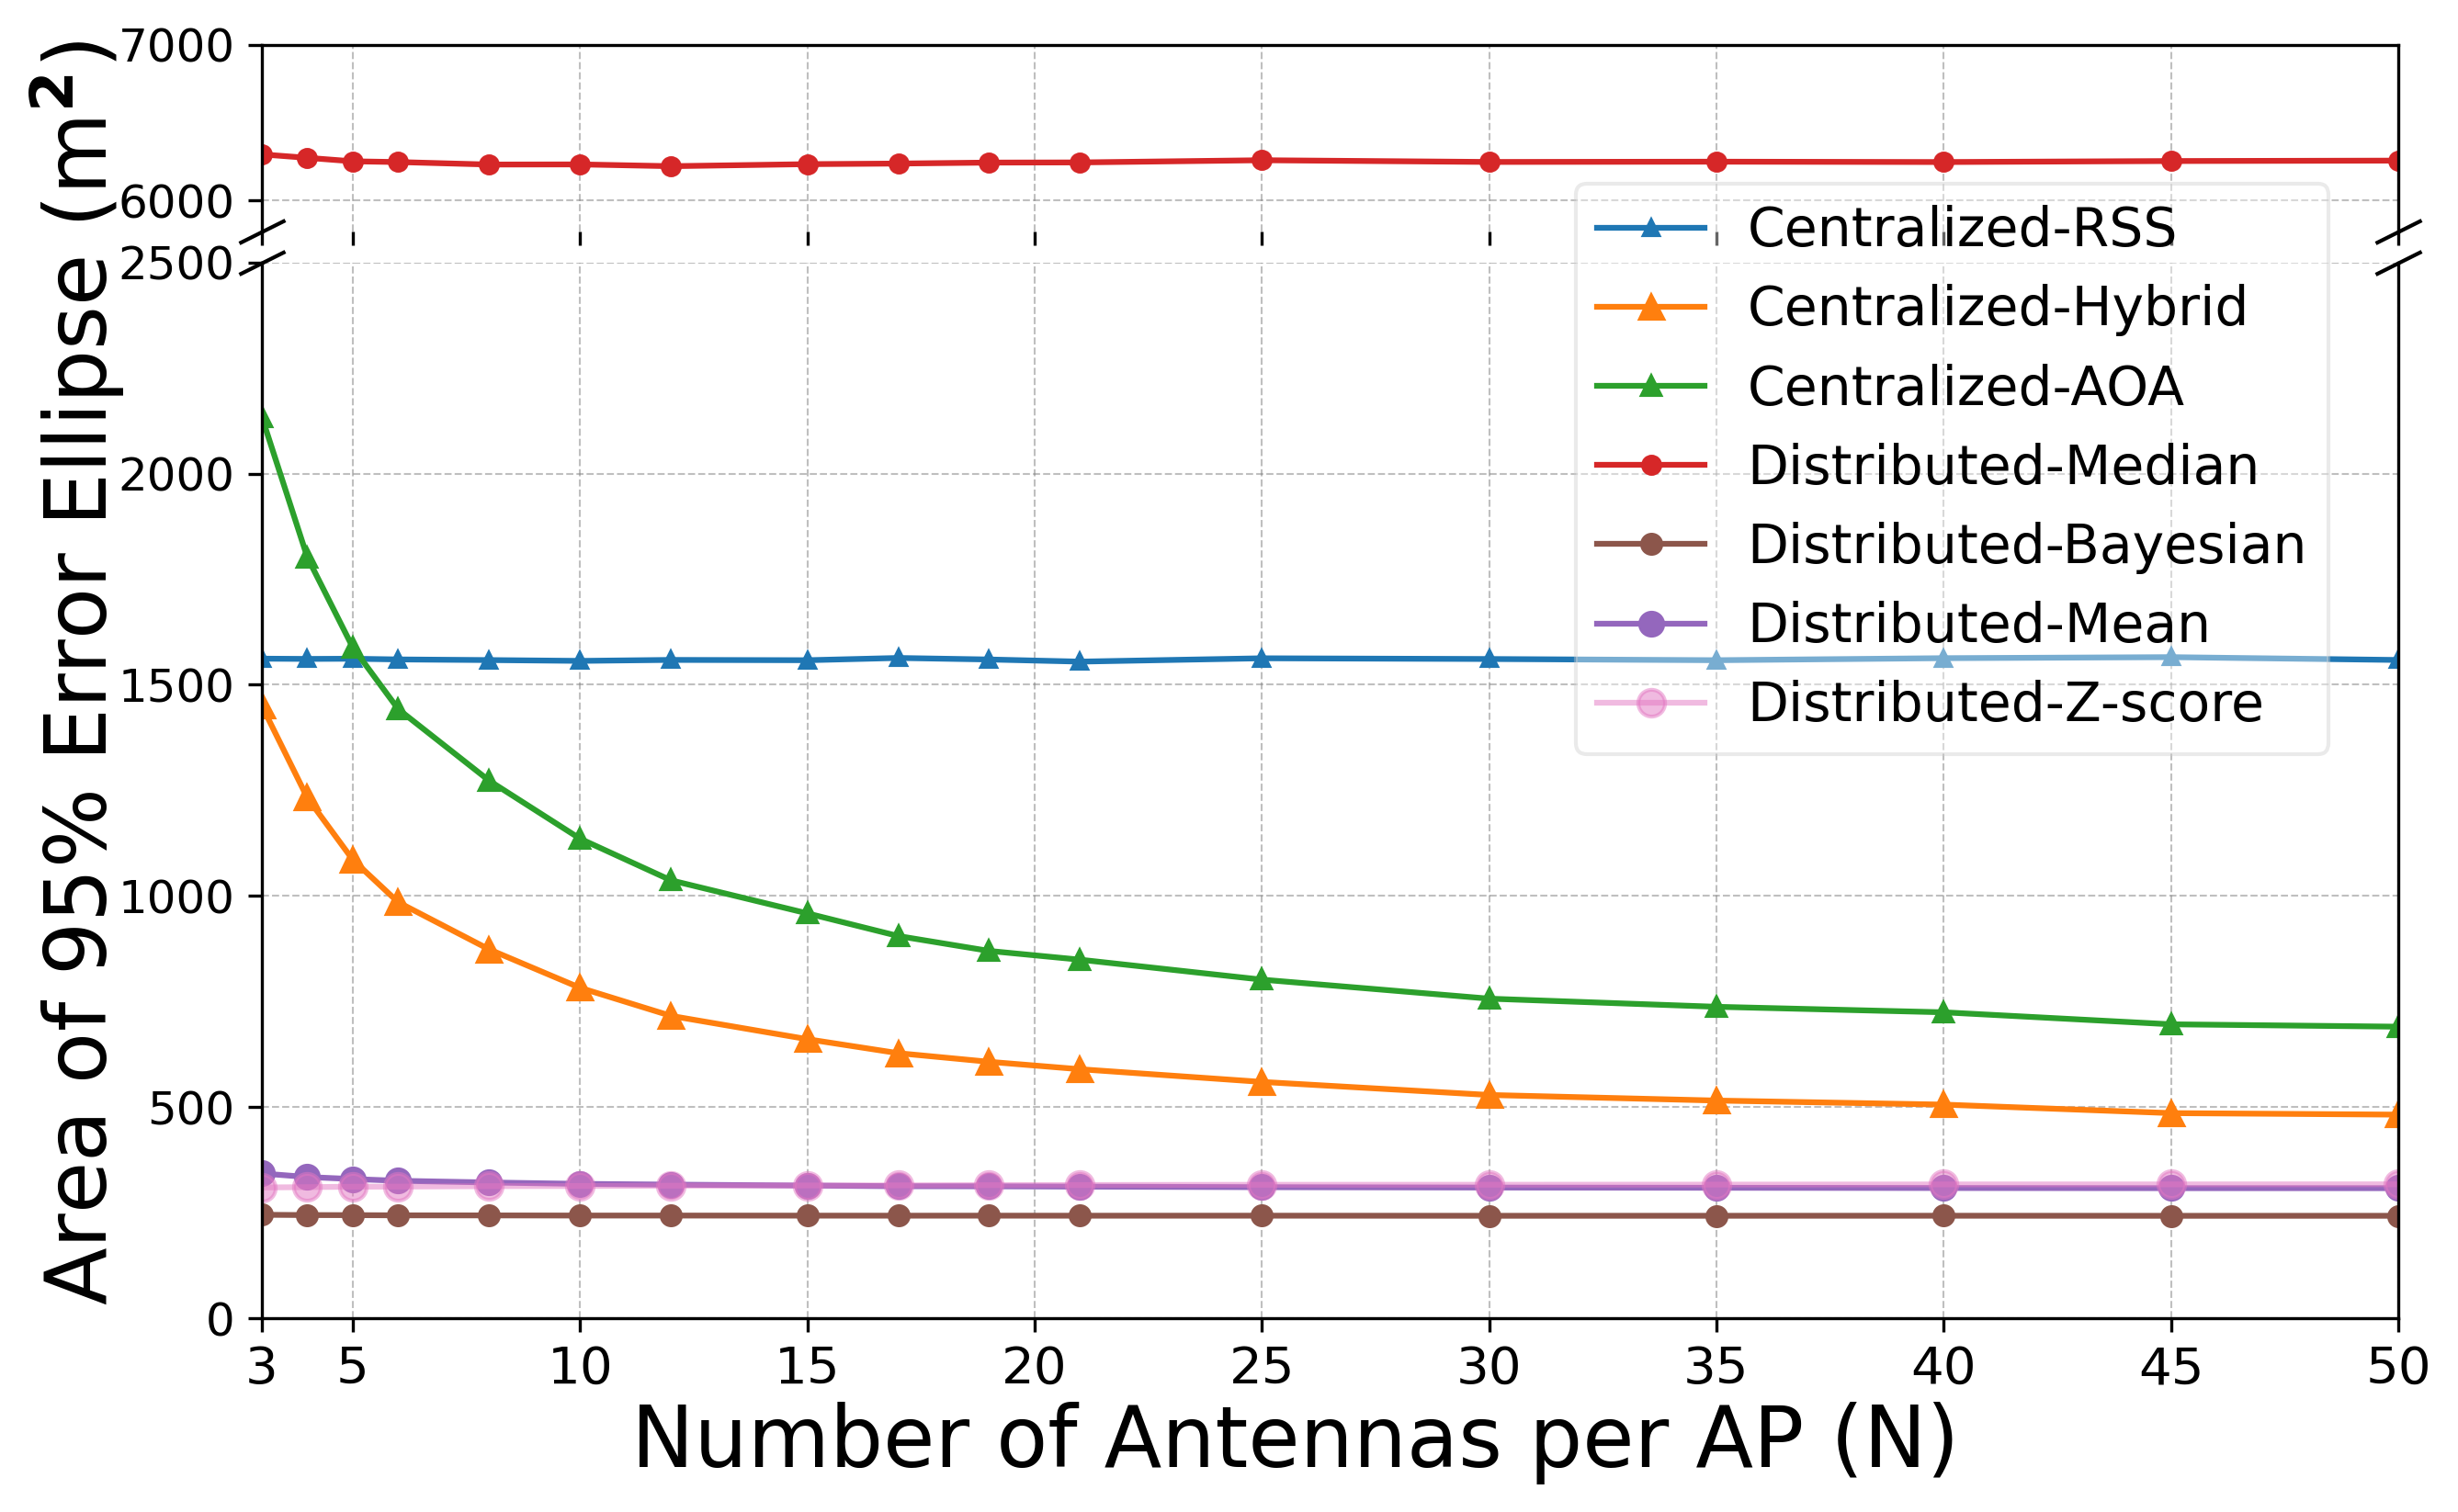

This figure's Python source:
import matplotlib.pyplot as plt
color_map = {
    'Centralized RSS': 'tab:blue',
    'Centralized Hybrid': 'tab:orange',
    'Centralized AOA': 'tab:green',
    'Distributed Median': 'tab:red',
    'Distributed Mean': 'tab:purple',
    'Distributed Bayesian': 'tab:brown',
    'Distributed Zscore': 'tab:pink',

}

# Antenna numbers
antennas = [3, 4, 5, 6, 8, 10, 12, 15, 17, 19, 21, 25, 30, 35, 40, 45, 50]

centralised_rss = [
    1561.6627, 1561.0479, 1561.5101, 1559.8311, 1558.3192, 1556.4082, 1558.6975,
    1557.9748, 1563.3138, 1559.6990, 1554.6534, 1562.5564, 1560.8379, 1557.9924,
    1562.8178, 1565.2289, 1558.5472
]

centralised_aoa = [
    2133.8276, 1801.7773, 1588.3021, 1442.1122, 1272.7654, 1135.3571, 1036.8017,
    958.5679, 904.9014, 869.5939, 848.8472, 801.6391, 756.5806, 737.3459, 724.2714,
    695.8741, 690.2187
]

centralised_hybrid = [
    1449.8962, 1232.3250, 1085.4959, 984.8125, 873.2705, 782.3099, 715.8262,
    660.6409, 627.4929, 607.0640, 589.4853, 559.4591, 528.5258, 515.3087, 505.7269,
    485.5603, 481.9775
]

distributed_median = [
    6295.4739, 6273.3537, 6250.9692, 6246.1864, 6230.1560, 6231.0322, 6219.5267,
    6232.6267, 6236.4823, 6242.7825, 6243.7959, 6257.9727, 6246.7758, 6248.6076,
    6246.2263, 6252.6987, 6255.4195
]

distributed_mean = [
    342.6563, 334.2278, 329.4517, 325.3443, 321.3055, 318.0320, 316.2871,
    314.0033, 312.4718, 312.2500, 311.5312, 310.1729, 309.2882, 308.7666, 308.1899,
    307.8287, 307.8016
]
distributed_bayesian = [
    244.8340, 244.1447, 243.9524, 243.5138, 243.3335, 243.0125, 242.9883, 
    242.8006, 242.7055, 242.7524, 242.6358, 242.7065, 242.4597, 242.4903, 
    242.5814, 242.3883, 242.4579
]

distributed_zscore = [
    309.5185, 310.3237, 311.2927, 311.5519, 312.6158, 313.0130, 313.6768, 
    314.1892, 314.5131, 315.0611, 315.2544, 315.8543, 315.9571, 316.2788, 
    316.7245, 316.7827, 316.9773
]


# Create figure and axes
fig, (ax1, ax2) = plt.subplots(2, 1, sharex=True, figsize=(10, 6), 
                               gridspec_kw={'height_ratios': [1.5, 8.5]})
fig.subplots_adjust(hspace=0.05)

# Plot on both axes
for ax in [ax1, ax2]:
    ax.plot(antennas, centralised_rss, marker='^', label='Centralized-RSS', markersize=4,
            color=color_map['Centralized RSS'])
    ax.plot(antennas, centralised_hybrid, marker='^', label='Centralized-Hybrid',
            color=color_map['Centralized Hybrid'])
    ax.plot(antennas, centralised_aoa, marker='^', label='Centralized-AOA', markersize=5,
            color=color_map['Centralized AOA'])
    ax.plot(antennas, distributed_median, marker='o', label='Distributed-Median', markersize=4.5,
            color=color_map['Distributed Median'])
    ax.plot(antennas, distributed_bayesian, marker='o', label='Distributed-Bayesian', markersize=5,
            color=color_map['Distributed Bayesian'])
    ax.plot(antennas, distributed_mean, marker='o', label='Distributed-Mean',
        color=color_map['Distributed Mean'])  # 0.0 = fully transparent, 1.0 = fully opaque
    ax.plot(antennas, distributed_zscore, marker='o', label='Distributed-Z-score', markersize=7,
            color=color_map['Distributed Zscore'],alpha=0.5)


# Grid and axis adjustments
ax1.grid(True, linestyle='--', linewidth=0.5, color='gray', alpha=0.5)
ax2.grid(True, linestyle='--', linewidth=0.5, color='gray', alpha=0.5)

ax1.set_ylim(5800, 7000)
ax2.set_ylim(0, 2500)
ax2.set_yticks([0, 500, 1000, 1500, 2000,2500])

ax2.set_xlim(3, 50)
ax2.set_xticks([3] + list(range(5, 55, 5)))

ax1.xaxis.set_tick_params(labelsize=15)
ax1.yaxis.set_tick_params(labelsize=15)

ax2.xaxis.set_tick_params(labelsize=15)
ax2.yaxis.set_tick_params(labelsize=15)

ax1.spines['bottom'].set_visible(False)
ax2.spines['top'].set_visible(False)

# Axis breaks
d = 0.5
kwargs = dict(marker=[(-1, -d), (1, d)], markersize=12, linestyle='none', color='k', mec='k', mew=1, clip_on=False)
ax1.plot([0, 1], [0, 0], transform=ax1.transAxes, **kwargs)
ax2.plot([0, 1], [1, 1], transform=ax2.transAxes, **kwargs)

# Labels and legend
fig.text(0.5, 0, 'Number of Antennas per AP (N)', ha='center', fontsize=23)
fig.text(0.02, 0.5, r'Area of 95% Error Ellipse (m$^\boldsymbol{2}$)', va='center', rotation='vertical', fontsize=23)

ax2.legend(fontsize=15, loc='upper right',bbox_to_anchor=(0.98, 1.13),framealpha=0.4)

# Save and show
plt.savefig('Fig5a_err_ellips_area_vs_ant_L25_SF8dB_Tz1_K225.png', dpi=300, bbox_inches='tight')
plt.show()
